The GitHub repository candrawij/mitigasi_skoliosis_ta contains a labelled image folder "project_design_20242025" with 5 categories: leaning backward, leaning forward, leaning left, leaning right, upright. Examples follow, each with its label.

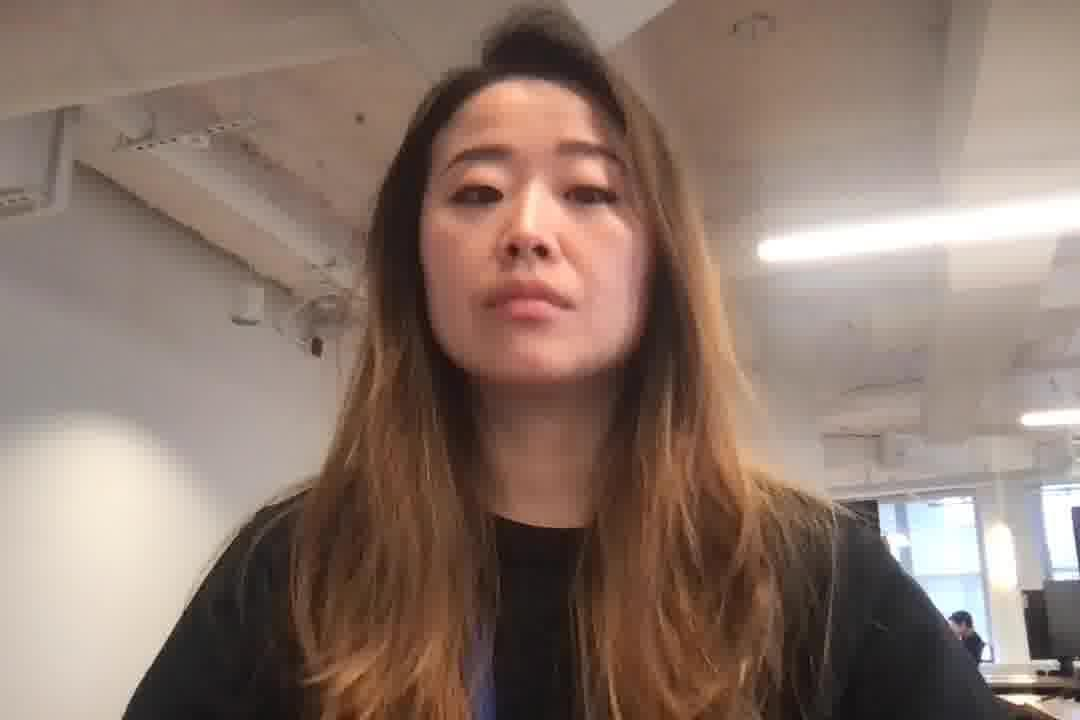
Label: upright

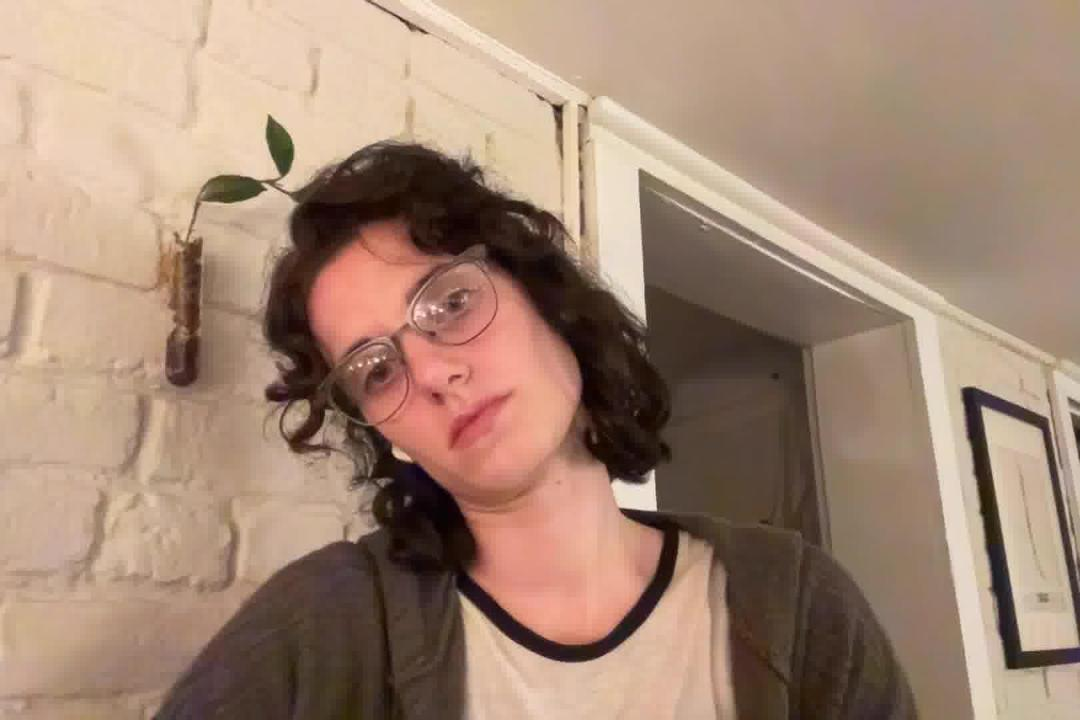
Label: leaning left

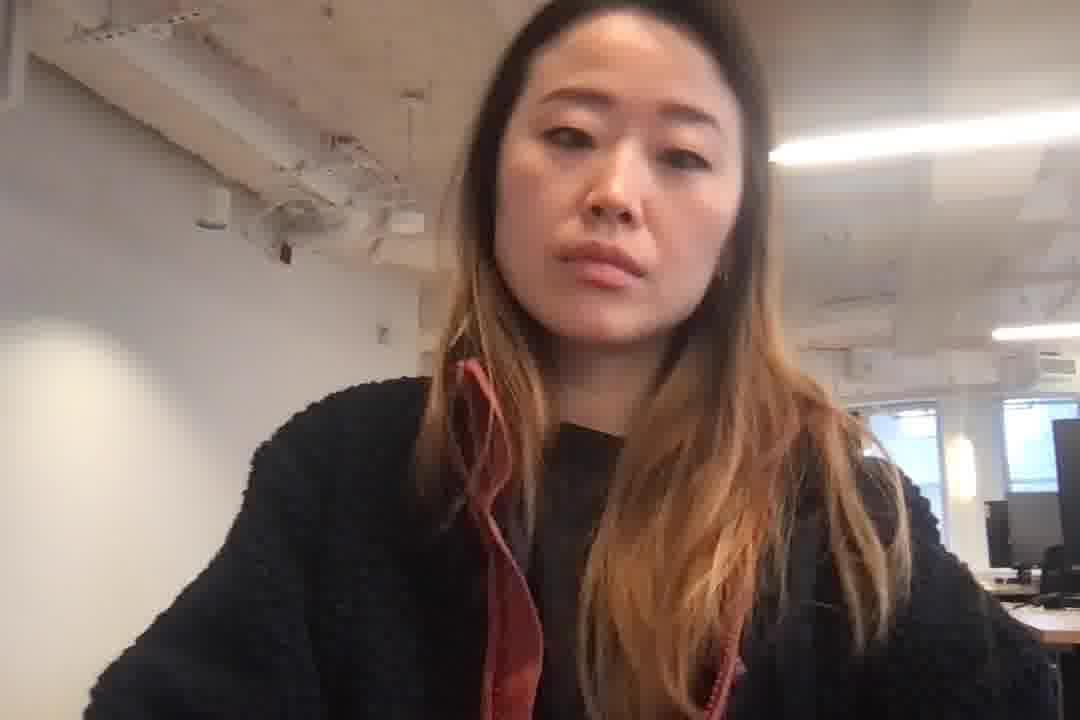
Label: leaning right

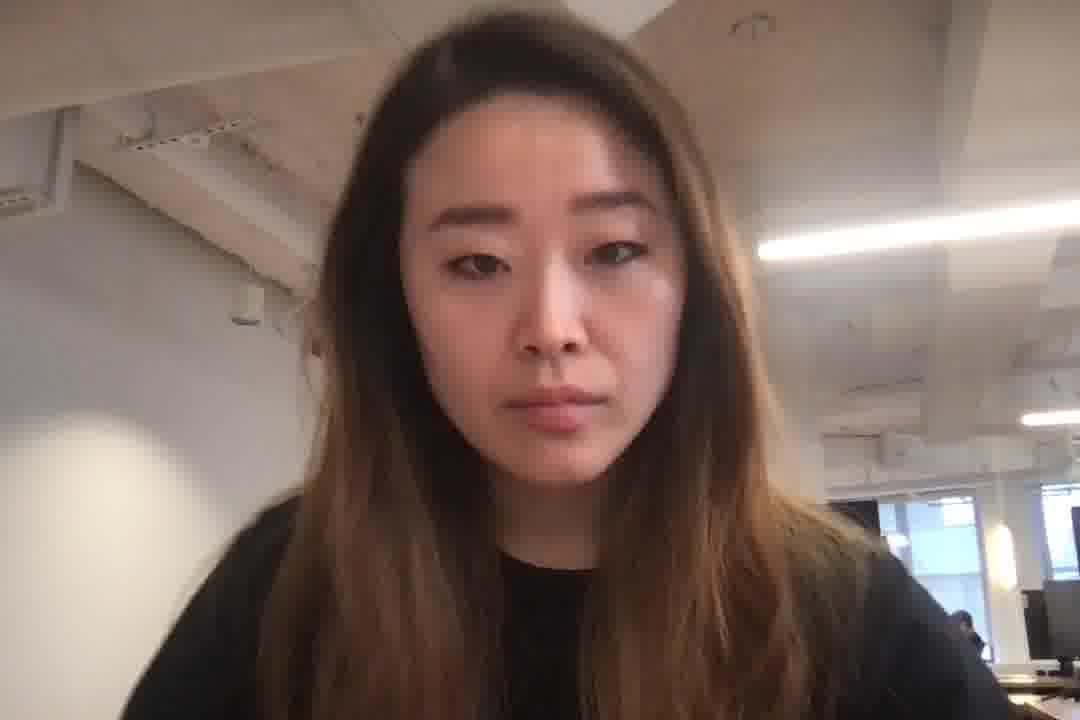
Label: leaning forward

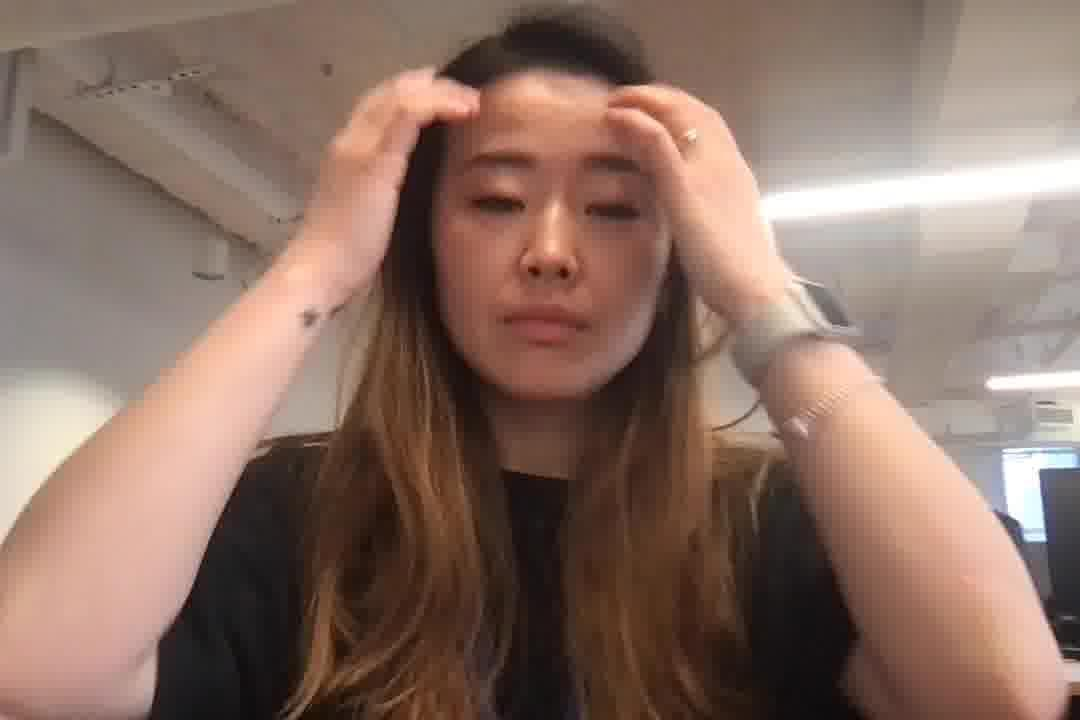
Label: leaning forward

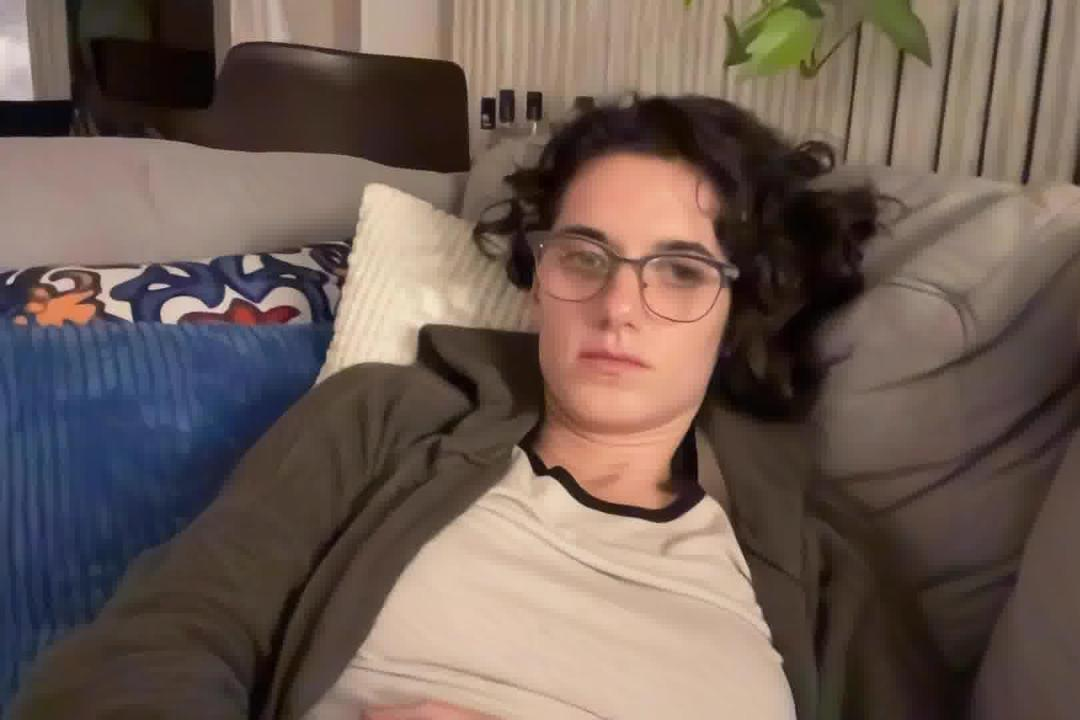
Label: leaning backward
